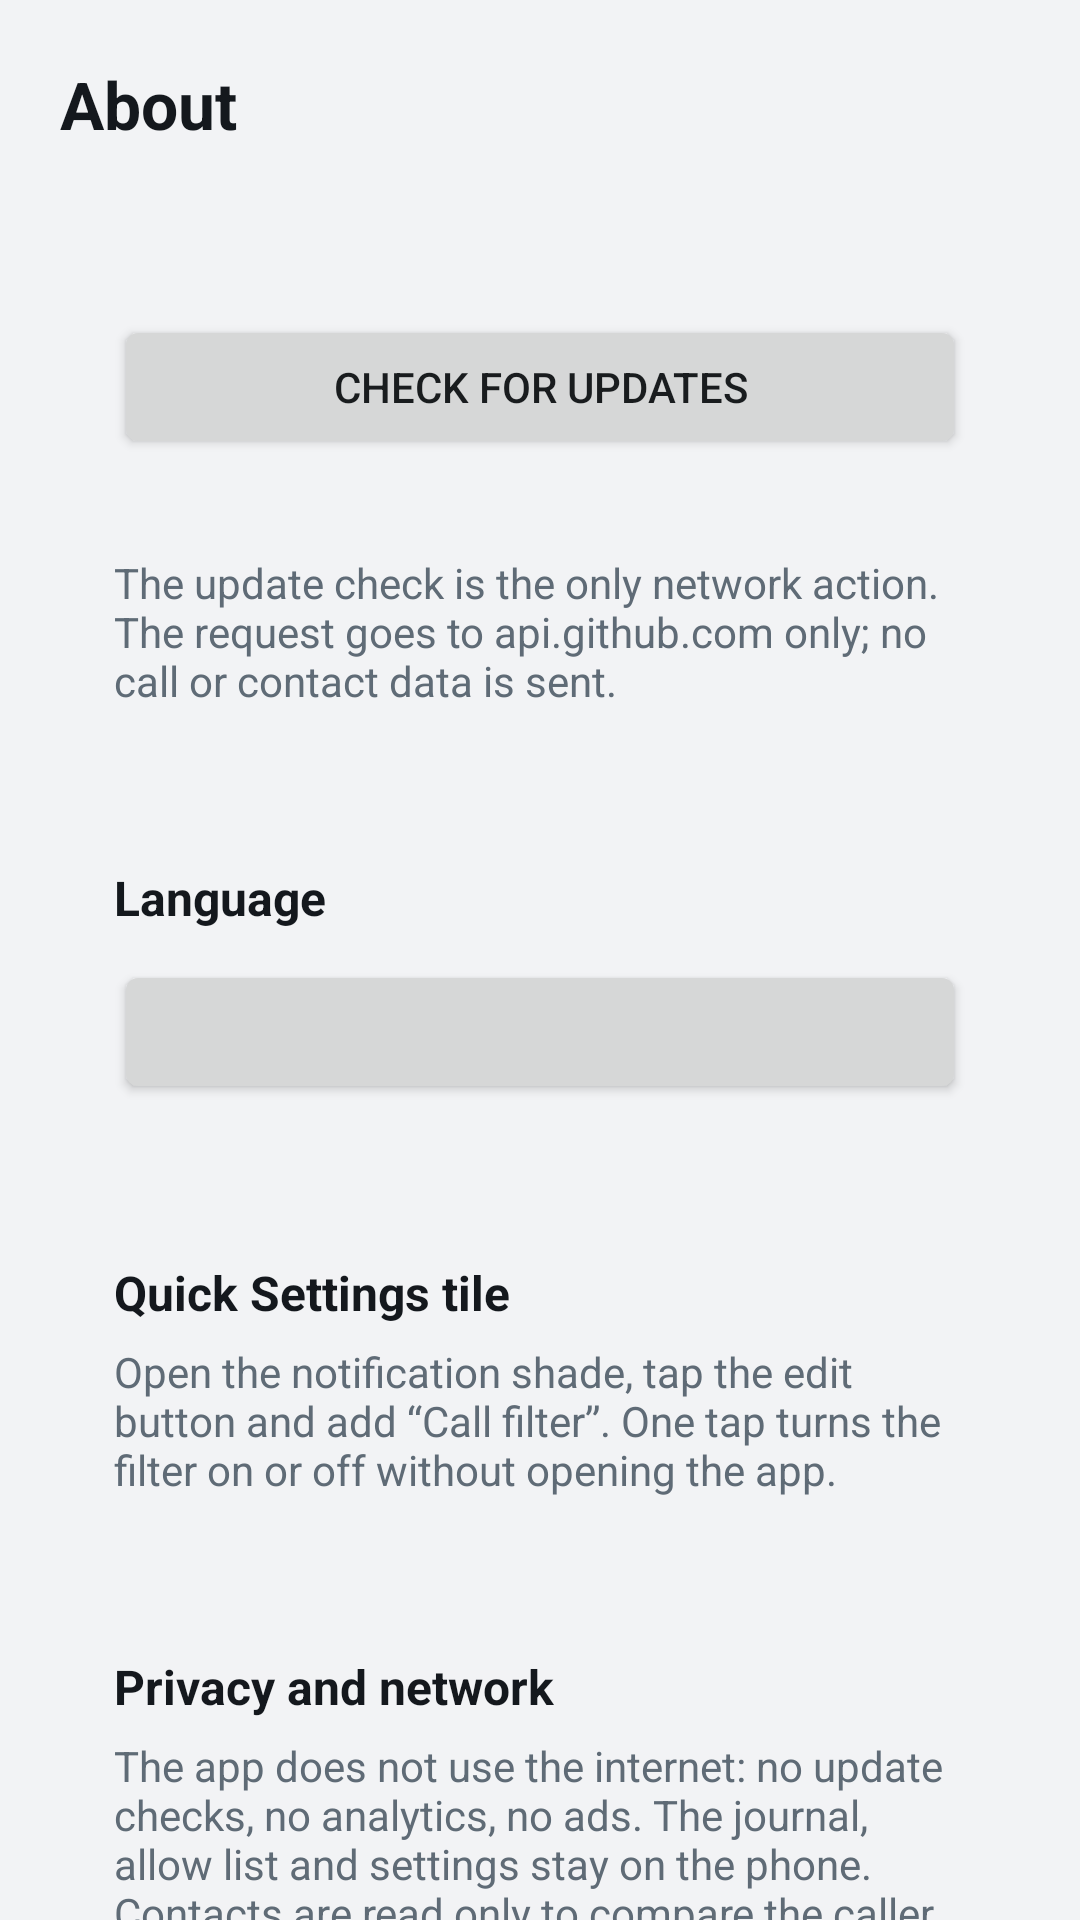

Write the Android layout XML for this screen, with the resource values it uses.
<!-- AndroidManifest.xml: application theme Theme.CallGuard -->
<!-- res/layout/activity_about.xml -->
<?xml version="1.0" encoding="utf-8"?>
<ScrollView xmlns:android="http://schemas.android.com/apk/res/android"
    android:layout_width="match_parent"
    android:layout_height="match_parent"
    android:background="@color/screen_bg"
    android:fillViewport="true"
    android:scrollbars="none">

    <LinearLayout
        android:layout_width="match_parent"
        android:layout_height="wrap_content"
        android:orientation="vertical"
        android:paddingStart="20dp"
        android:paddingTop="20dp"
        android:paddingEnd="20dp"
        android:paddingBottom="24dp">

        <TextView
            android:layout_width="match_parent"
            android:layout_height="wrap_content"
            android:text="@string/about_title"
            android:textColor="@color/text_primary"
            android:textSize="22sp"
            android:textStyle="bold" />

        <TextView
            android:id="@+id/textVersion"
            android:layout_width="match_parent"
            android:layout_height="wrap_content"
            android:layout_marginTop="4dp"
            android:textColor="@color/text_secondary"
            android:textSize="13sp" />

        <LinearLayout style="@style/Card">

            <Button
                android:id="@+id/buttonCheck"
                android:layout_width="match_parent"
                android:layout_height="wrap_content"
                android:text="@string/about_check" />

            <TextView
                android:id="@+id/textUpdateStatus"
                android:layout_width="match_parent"
                android:layout_height="wrap_content"
                android:layout_marginTop="8dp"
                android:textColor="@color/text_secondary"
                android:textSize="13sp" />

            <Button
                android:id="@+id/buttonDownload"
                android:layout_width="match_parent"
                android:layout_height="wrap_content"
                android:layout_marginTop="10dp"
                android:text="@string/about_download"
                android:visibility="gone" />

            <TextView
                style="@style/BodyText"
                android:text="@string/about_network_note" />
        </LinearLayout>

        <LinearLayout style="@style/Card">

            <TextView
                style="@style/SectionTitle"
                android:text="@string/language_title" />

            <Button
                android:id="@+id/buttonLanguage"
                android:layout_width="match_parent"
                android:layout_height="wrap_content"
                android:layout_marginTop="10dp" />
        </LinearLayout>

        <LinearLayout style="@style/Card">

            <TextView
                style="@style/SectionTitle"
                android:text="@string/about_tile_title" />

            <TextView
                style="@style/BodyText"
                android:text="@string/about_tile_text" />
        </LinearLayout>

        <LinearLayout
            android:id="@+id/cardSupport"
            style="@style/Card"
            android:visibility="gone">

            <TextView
                style="@style/SectionTitle"
                android:text="@string/about_support_title" />

            <Button
                android:id="@+id/buttonSupport"
                android:layout_width="match_parent"
                android:layout_height="wrap_content"
                android:layout_marginTop="10dp"
                android:text="@string/about_support" />

            <Button
                android:id="@+id/buttonProject"
                android:layout_width="match_parent"
                android:layout_height="wrap_content"
                android:layout_marginTop="8dp"
                android:text="@string/about_project" />
        </LinearLayout>

        <LinearLayout style="@style/Card">

            <TextView
                style="@style/SectionTitle"
                android:text="@string/about_privacy_title" />

            <TextView
                style="@style/BodyText"
                android:text="@string/about_privacy" />
        </LinearLayout>

    </LinearLayout>
</ScrollView>
<!-- resources referenced by this layout -->
<resources>
  <color name="screen_bg">#F2F3F5</color>
  <color name="text_primary">#14181D</color>
  <color name="text_secondary">#5F6B76</color>
  <string name="about_check">Check for updates</string>
  <string name="about_download">Download update</string>
  <string name="about_network_note">The update check is the only network action. The request goes to api.github.com only; no call or contact data is sent.</string>
  <string name="about_privacy">The app does not use the internet: no update checks, no analytics, no ads. The journal, allow list and settings stay on the phone.
  
  Contacts are read only to compare the caller number and never leave the device.</string>
  <string name="about_privacy_title">Privacy and network</string>
  <string name="about_project">Project page</string>
  <string name="about_support">Support the author</string>
  <string name="about_support_title">Support</string>
  <string name="about_tile_text">Open the notification shade, tap the edit button and add \u201cCall filter\u201d. One tap turns the filter on or off without opening the app.</string>
  <string name="about_tile_title">Quick Settings tile</string>
  <string name="about_title">About</string>
  <string name="language_title">Language</string>
  <style name="BodyText">
          <item name="android:layout_width">match_parent</item>
          <item name="android:layout_height">wrap_content</item>
          <item name="android:textColor">@color/text_secondary</item>
          <item name="android:textSize">14sp</item>
          <item name="android:layout_marginTop">6dp</item>
      </style>
  <style name="Card">
          <item name="android:layout_width">match_parent</item>
          <item name="android:layout_height">wrap_content</item>
          <item name="android:orientation">vertical</item>
          <item name="android:background">@drawable/bg_card</item>
          <item name="android:padding">18dp</item>
          <item name="android:layout_marginTop">16dp</item>
      </style>
  <style name="SectionTitle">
          <item name="android:layout_width">match_parent</item>
          <item name="android:layout_height">wrap_content</item>
          <item name="android:textColor">@color/text_primary</item>
          <item name="android:textSize">16sp</item>
          <item name="android:textStyle">bold</item>
      </style>
  <style name="Theme.CallGuard" parent="android:Theme.DeviceDefault.Light.NoActionBar">
          <item name="android:windowBackground">@color/screen_bg</item>
          <item name="android:statusBarColor">@color/screen_bg</item>
          <item name="android:navigationBarColor">@color/screen_bg</item>
          <item name="android:windowLightStatusBar">true</item>
          <item name="android:colorAccent">@color/accent</item>
          <item name="android:colorEdgeEffect">@color/accent</item>
      </style>
  <color name="accent">#0B57D0</color>
</resources>
